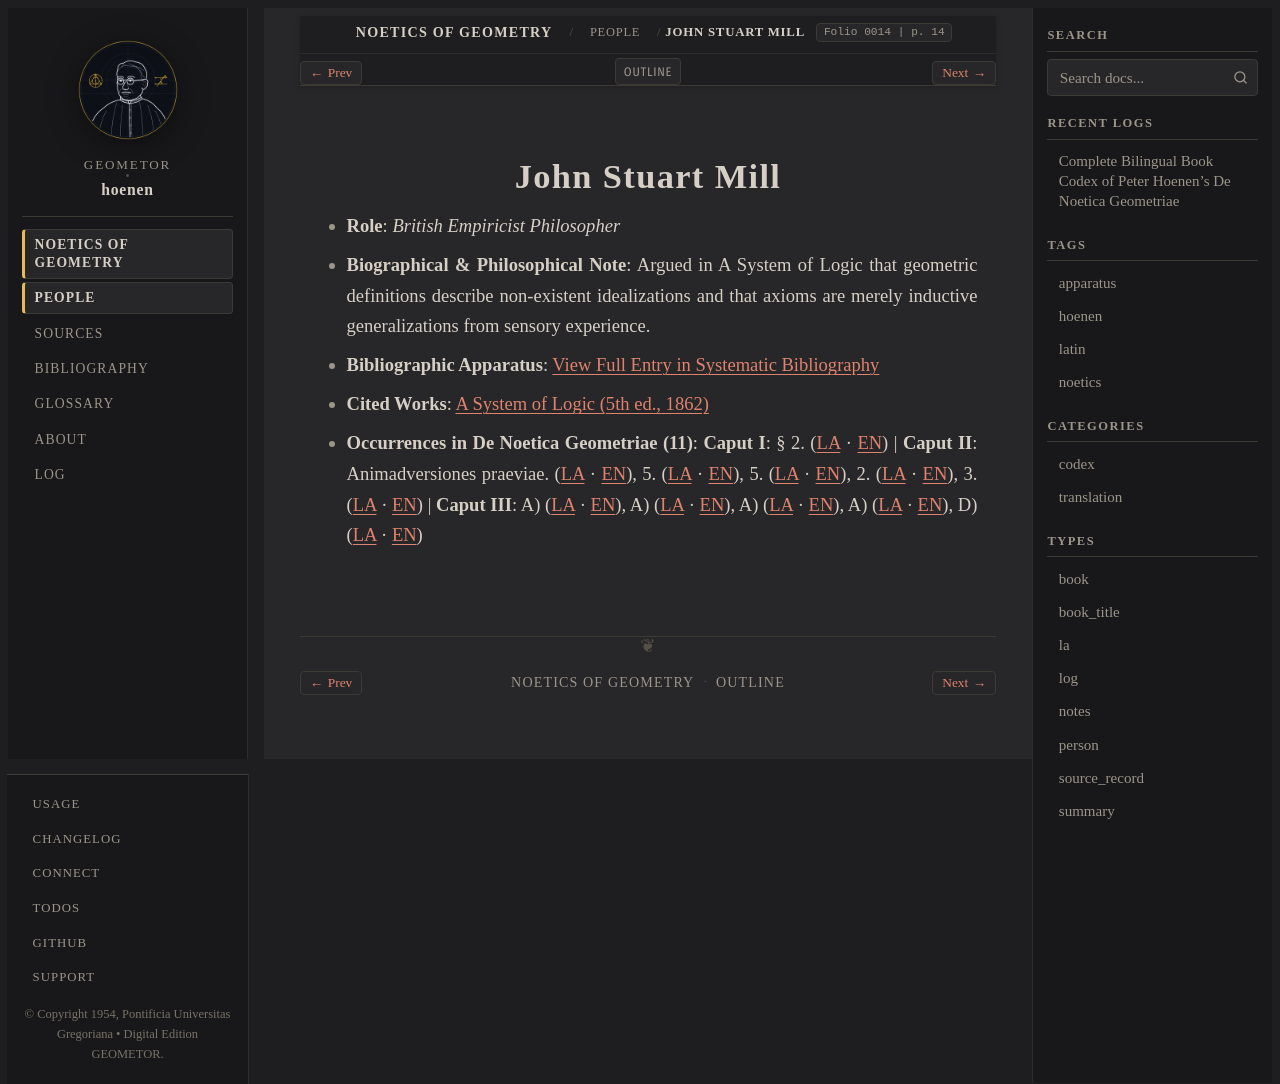

repository: geometor/hoenen · page: de_noetica_geometriae/people/mill.html · generator: sphinx

:type: person
:layout: book
:death_year: 1873
:death_label: 1873
:lifespan: 1806 – 1873
:excerpt: Role: British Empiricist Philosopher*
:folio: 0014
:page: 14

.. _person-mill:

John Stuart Mill
================

* **Role**: *British Empiricist Philosopher*
* **Biographical & Philosophical Note**: Argued in A System of Logic that geometric definitions describe non-existent idealizations and that axioms are merely inductive generalizations from sensory experience.
* **Bibliographic Apparatus**: :ref:`View Full Entry in Systematic Bibliography <bib-mill-john-stuart>`
* **Cited Works**: `A System of Logic (5th ed., 1862) <bibliography.html#work-mill-1862>`__
* **Occurrences in De Noetica Geometriae (11)**: **Caput I**: § 2. (`LA <caput-1/caput-1.html#occ-person-mill-1>`__ · `EN <caput-1/caput-1-en.html#occ-person-mill-1>`__) | **Caput II**: Animadversiones praeviae. (`LA <caput-2/caput-2.html#occ-person-mill-1>`__ · `EN <caput-2/caput-2-en.html#occ-person-mill-1>`__), 5. (`LA <caput-2/caput-2.html#occ-person-mill-2>`__ · `EN <caput-2/caput-2-en.html#occ-person-mill-2>`__), 5. (`LA <caput-2/caput-2.html#occ-person-mill-3>`__ · `EN <caput-2/caput-2-en.html#occ-person-mill-3>`__), 2. (`LA <caput-2/caput-2.html#occ-person-mill-4>`__ · `EN <caput-2/caput-2-en.html#occ-person-mill-4>`__), 3. (`LA <caput-2/caput-2.html#occ-person-mill-5>`__ · `EN <caput-2/caput-2-en.html#occ-person-mill-5>`__) | **Caput III**: A) (`LA <caput-3/caput-3.html#occ-person-mill-1>`__ · `EN <caput-3/caput-3-en.html#occ-person-mill-1>`__), A) (`LA <caput-3/caput-3.html#occ-person-mill-2>`__ · `EN <caput-3/caput-3-en.html#occ-person-mill-2>`__), A) (`LA <caput-3/caput-3.html#occ-person-mill-3>`__ · `EN <caput-3/caput-3-en.html#occ-person-mill-3>`__), A) (`LA <caput-3/caput-3.html#occ-person-mill-4>`__ · `EN <caput-3/caput-3-en.html#occ-person-mill-4>`__), D) (`LA <caput-3/caput-3.html#occ-person-mill-5>`__ · `EN <caput-3/caput-3-en.html#occ-person-mill-5>`__)
